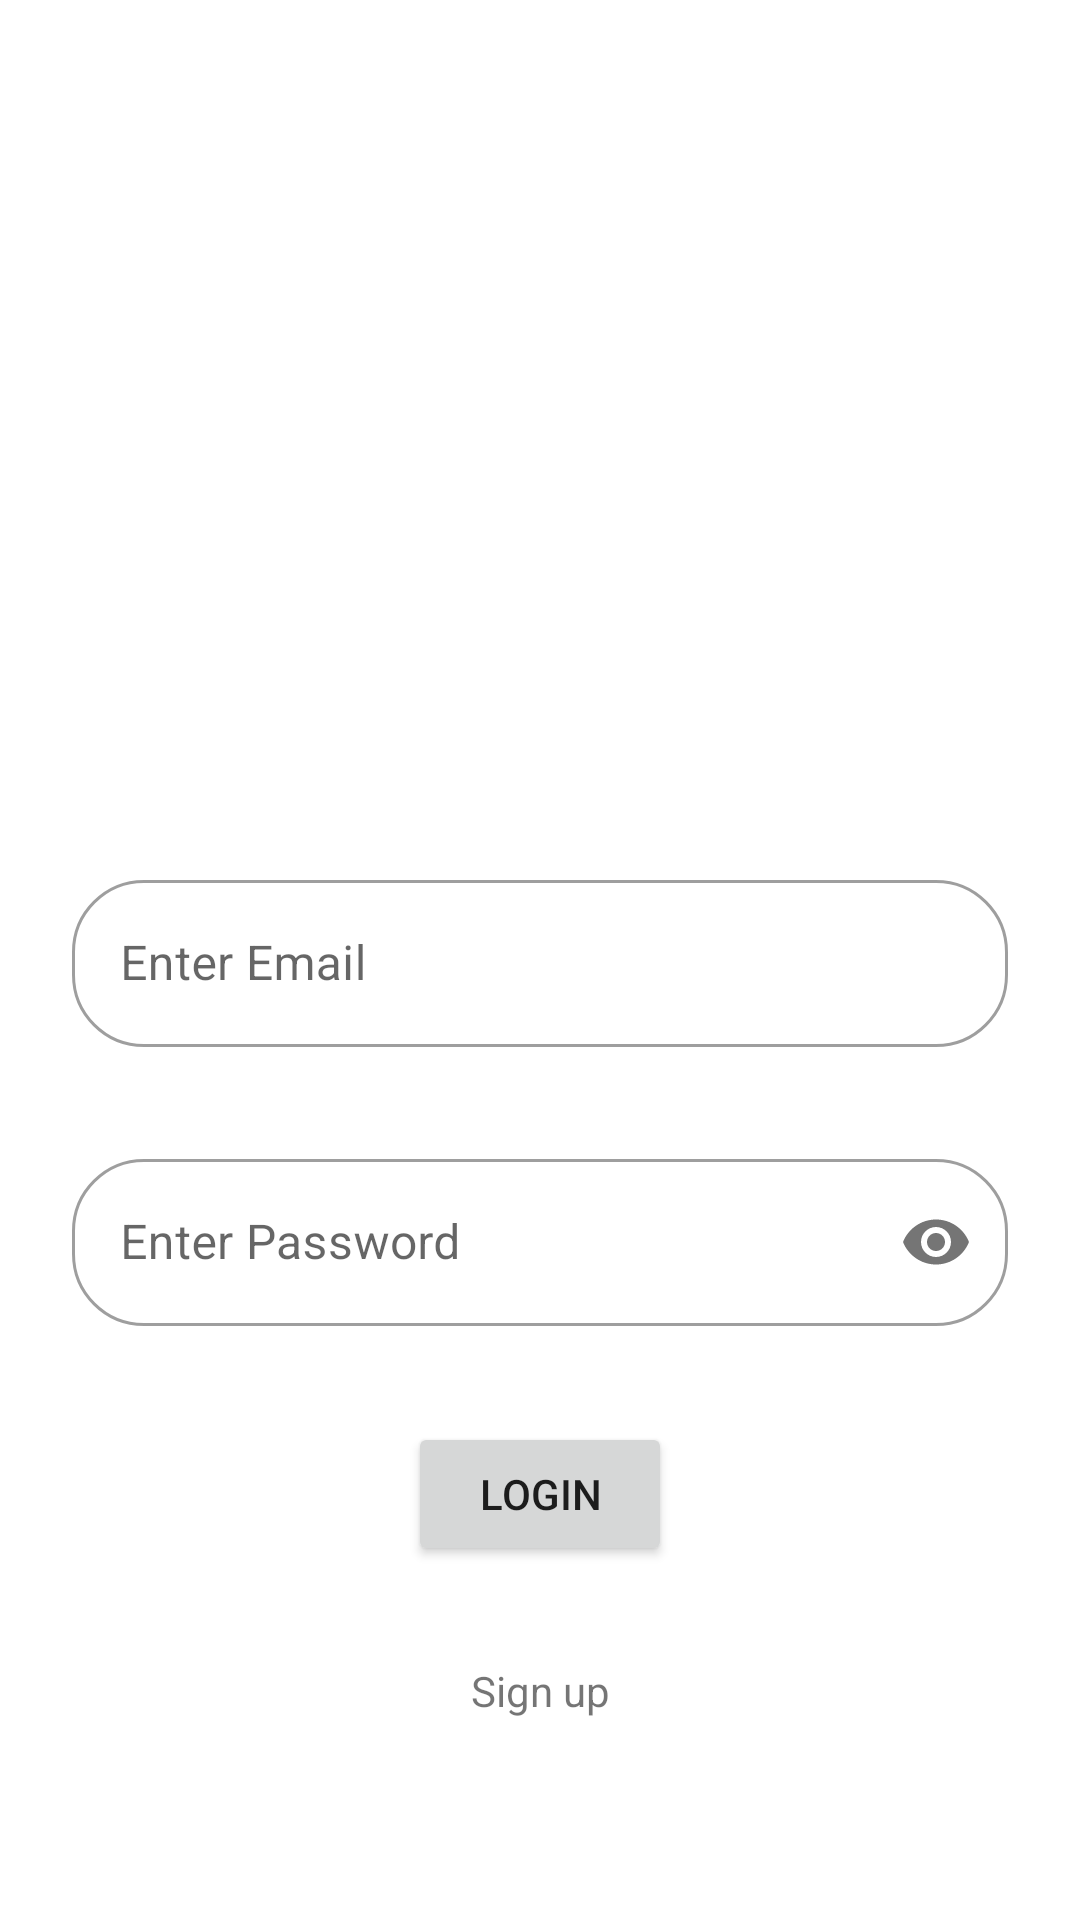

Reconstruct the res/layout file that produces this screen, plus the resources it refers to.
<!-- AndroidManifest.xml: application theme Theme.WorkoutApp -->
<!-- res/layout/activity_login.xml -->
<?xml version="1.0" encoding="utf-8"?>
<androidx.constraintlayout.widget.ConstraintLayout xmlns:android="http://schemas.android.com/apk/res/android"
    xmlns:app="http://schemas.android.com/apk/res-auto"
    xmlns:tools="http://schemas.android.com/tools"
    android:layout_width="match_parent"
    android:layout_height="match_parent"
    tools:context=".LoginActivity">

<androidx.constraintlayout.widget.Guideline
android:id="@+id/guideline2"
android:layout_width="wrap_content"
android:layout_height="wrap_content"
android:orientation="horizontal"
app:layout_constraintGuide_percent="0.4" />

    <com.google.android.material.textfield.TextInputLayout
        android:id="@+id/tilEmail"
        style="@style/Widget.MaterialComponents.TextInputLayout.OutlinedBox"
        android:layout_width="0dp"
        android:layout_height="wrap_content"
        android:layout_marginStart="24dp"
        android:layout_marginTop="32dp"
        android:layout_marginEnd="24dp"
        app:boxCornerRadiusBottomEnd="24dp"
        app:boxCornerRadiusBottomStart="24dp"
        app:boxCornerRadiusTopEnd="24dp"
        app:boxCornerRadiusTopStart="24dp"
        app:layout_constraintEnd_toEndOf="parent"
        app:layout_constraintStart_toStartOf="parent"
        app:layout_constraintTop_toTopOf="@+id/guideline2">

        <com.google.android.material.textfield.TextInputEditText
            android:id="@+id/etEmail"
            android:layout_width="match_parent"
            android:layout_height="wrap_content"
            android:hint="Enter Email"
            android:inputType="textEmailAddress" />
    </com.google.android.material.textfield.TextInputLayout>

    <com.google.android.material.textfield.TextInputLayout
        android:id="@+id/tilPassword"
        style="@style/Widget.MaterialComponents.TextInputLayout.OutlinedBox"
        android:layout_width="0dp"
        android:layout_height="wrap_content"
        android:layout_marginStart="24dp"
        android:layout_marginTop="32dp"
        android:layout_marginEnd="24dp"
        app:boxCornerRadiusBottomEnd="24dp"
        app:boxCornerRadiusBottomStart="24dp"
        app:boxCornerRadiusTopEnd="24dp"
        app:boxCornerRadiusTopStart="24dp"
        app:layout_constraintEnd_toEndOf="parent"
        app:layout_constraintStart_toStartOf="parent"
        app:layout_constraintTop_toBottomOf="@+id/tilEmail"
        app:passwordToggleEnabled="true">

        <com.google.android.material.textfield.TextInputEditText
            android:id="@+id/etPassword"
            android:layout_width="match_parent"
            android:layout_height="wrap_content"
            android:hint="Enter Password"
            android:inputType="textPassword" />
    </com.google.android.material.textfield.TextInputLayout>

    <Button
        android:id="@+id/btnLogin"
        android:layout_width="wrap_content"
        android:layout_height="wrap_content"
        android:layout_marginStart="24dp"
        android:layout_marginTop="32dp"
        android:layout_marginEnd="24dp"
        android:text="LOGIN"
        app:layout_constraintEnd_toEndOf="parent"
        app:layout_constraintStart_toStartOf="parent"
        app:layout_constraintTop_toBottomOf="@+id/tilPassword" />

<TextView
android:id="@+id/tvSignup"
android:layout_width="wrap_content"
android:layout_height="wrap_content"
android:layout_marginStart="16dp"
android:layout_marginTop="32dp"
android:layout_marginEnd="16dp"
android:text="Sign up"
app:layout_constraintEnd_toEndOf="parent"
app:layout_constraintStart_toStartOf="parent"
app:layout_constraintTop_toBottomOf="@+id/btnLogin" />

</androidx.constraintlayout.widget.ConstraintLayout>
<!-- resources referenced by this layout -->
<resources>
  <style name="Theme.WorkoutApp" parent="Theme.MaterialComponents.DayNight.DarkActionBar">
          
          <item name="colorPrimary">@color/purple_500</item>
          <item name="colorPrimaryVariant">@color/purple_700</item>
          <item name="colorOnPrimary">@color/white</item>
          
          <item name="colorSecondary">@color/teal_200</item>
          <item name="colorSecondaryVariant">@color/teal_700</item>
          <item name="colorOnSecondary">@color/black</item>
          
          <item name="android:statusBarColor" tools:targetApi="l">?attr/colorPrimaryVariant</item>
          
      </style>
  <!-- not gathered from this repository: default colours our renderer supplied (Android Studio template values) -->
  <color name="purple_500">#FF6200EE</color>
  <color name="purple_700">#FF3700B3</color>
  <color name="teal_200">#FF03DAC5</color>
  <color name="teal_700">#FF018786</color>
  <color name="black">#FF000000</color>
  <color name="white">#FFFFFFFF</color>
</resources>
